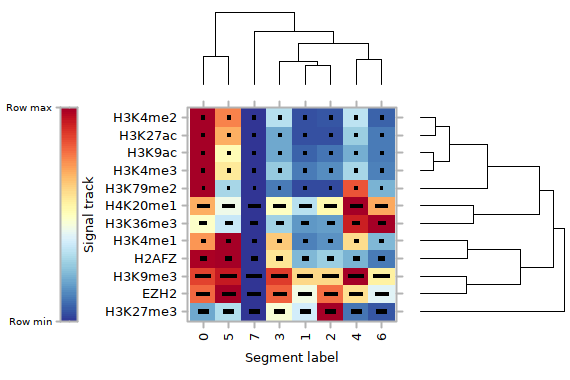

The file beside this chart, header and first rows:
, EZH2, H2AFZ, H3K27ac, H3K27me3, H3K36me3, H3K4me1, H3K4me2, H3K4me3, H3K79me2, H3K9ac, H3K9me3, H4K20me1
0, 0.8038, 0.9848, 1, 0.1975, 0.4862, 0.7373, 1, 1, 1, 1, 0.8696, 0.6991
1, 0.4446, 0.2283, 0.041, 0.3706, 0.163, 0.1203, 0.04086, 0.1142, 0.03132, 0.07298, 0.6176, 0.3256
2, 0.7936, 0.2736, 0.04533, 1, 0.1757, 0.1529, 0.05611, 0.1441, 0.0348, 0.1025, 0.6171, 0.5225
3, 0.819, 0.5877, 0.1999, 0.4614, 0.2832, 0.6425, 0.3286, 0.2634, 0.1122, 0.1908, 0.8735, 0.496
4, 0.5997, 0.2145, 0.2751, 0.1059, 0.9274, 0.6079, 0.3395, 0.2986, 0.8387, 0.2084, 1, 1
5, 1, 1, 0.6905, 0.3187, 0.358, 1, 0.7648, 0.5771, 0.2947, 0.5157, 0.9315, 0.4356
6, 0.4048, 0.1136, 0.1111, 0.05285, 1, 0.2219, 0.07409, 0.1268, 0.2149, 0.1128, 0.5539, 0.7075
7, 0, 0, 0, 0, 0, 0, 0, 0, 0, 0, 0, 0
